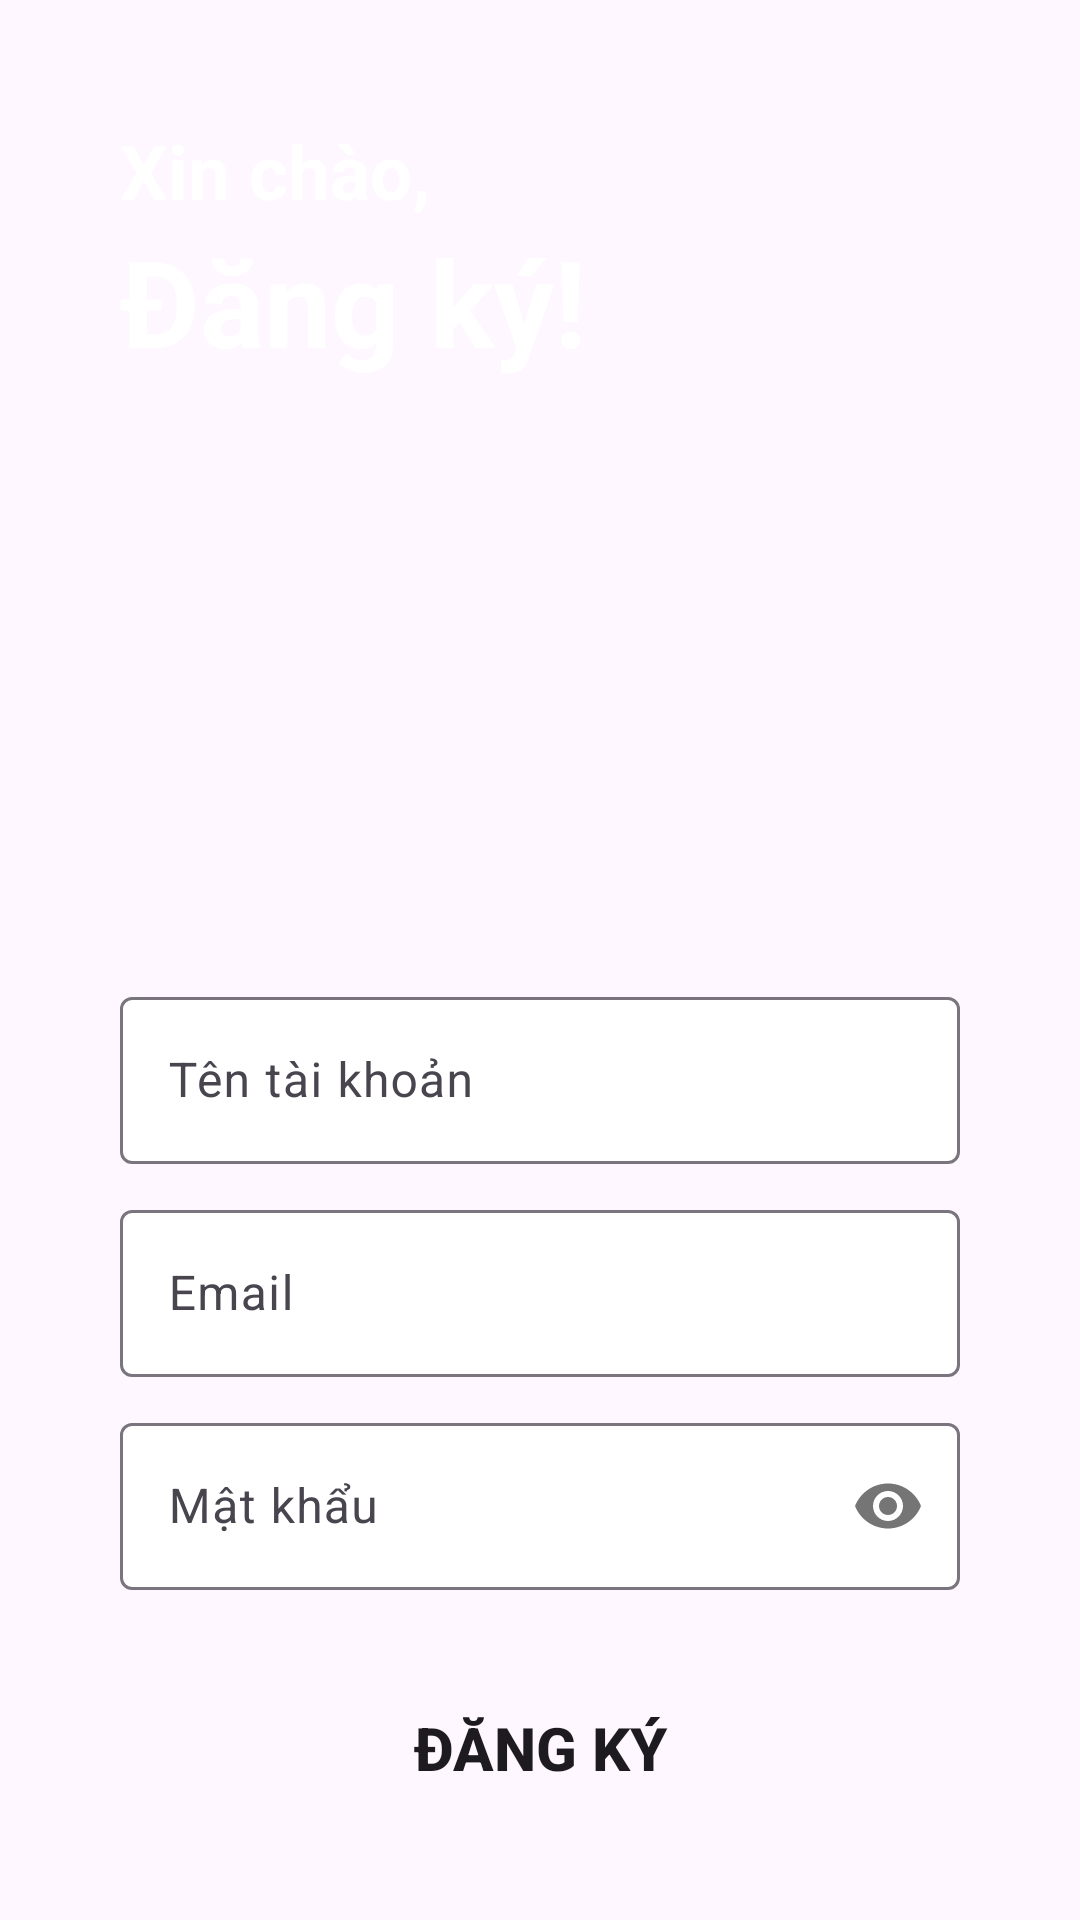

Here is an Android app screen rendered from its layout file. Give the layout XML and the strings, colors and styles it references.
<!-- AndroidManifest.xml: application theme Theme.FoodReciple -->
<!-- res/layout/activity_dang_ky.xml -->
<?xml version="1.0" encoding="utf-8"?>
<LinearLayout xmlns:android="http://schemas.android.com/apk/res/android"
    xmlns:app="http://schemas.android.com/apk/res-auto"
    xmlns:tools="http://schemas.android.com/tools"
    android:layout_width="match_parent"
    android:layout_height="match_parent"
    android:background="@drawable/bg_login"
    android:orientation="vertical"
    android:padding="40dp"
    tools:context=".Activity.DangKy">

    <TextView
        android:layout_width="match_parent"
        android:layout_height="wrap_content"
        android:textSize="25dp"
        android:textStyle="bold"
        android:text="Xin chào,"
        android:textColor="@color/white"/>

    <TextView
        android:layout_width="match_parent"
        android:layout_height="wrap_content"
        android:textSize="40dp"
        android:textStyle="bold"
        android:text="Đăng ký!"
        android:textColor="@color/white"/>

    <com.google.android.material.textfield.TextInputLayout
        android:layout_width="match_parent"
        android:layout_height="wrap_content"
        android:layout_marginTop="200dp"
        app:boxBackgroundColor="@color/white"
        style="@style/Widget.Material3.TextInputLayout.OutlinedBox">

        <com.google.android.material.textfield.TextInputEditText
            android:id="@+id/signupUsername"
            android:layout_width="match_parent"
            android:layout_height="wrap_content"
            android:hint="Tên tài khoản"
            android:inputType="textPersonName"/>

    </com.google.android.material.textfield.TextInputLayout>

    <com.google.android.material.textfield.TextInputLayout
        android:layout_width="match_parent"
        android:layout_height="wrap_content"
        android:layout_marginTop="10dp"
        app:boxBackgroundColor="@color/white"
        style="@style/Widget.Material3.TextInputLayout.OutlinedBox">

        <com.google.android.material.textfield.TextInputEditText
            android:id="@+id/signupEmail"
            android:layout_width="match_parent"
            android:layout_height="wrap_content"
            android:hint="Email"
            android:inputType="textEmailAddress"/>

    </com.google.android.material.textfield.TextInputLayout>

    <com.google.android.material.textfield.TextInputLayout
        android:layout_width="match_parent"
        android:layout_height="wrap_content"
        android:layout_marginTop="10dp"
        app:passwordToggleEnabled="true"
        app:boxBackgroundColor="@color/white"
        style="@style/Widget.Material3.TextInputLayout.OutlinedBox">

        <com.google.android.material.textfield.TextInputEditText
            android:id="@+id/signupPassword"
            android:layout_width="match_parent"
            android:layout_height="wrap_content"
            android:hint="Mật khẩu"
            android:inputType="textPassword"/>

    </com.google.android.material.textfield.TextInputLayout>


    <Button
        android:id="@+id/singup"
        android:layout_width="match_parent"
        android:layout_height="wrap_content"
        android:textStyle="bold"
        android:textSize="20dp"
        android:text="ĐĂNG KÝ"
        android:background="@drawable/round_button"
        android:layout_marginTop="35dp"/>

    <LinearLayout
        android:layout_width="match_parent"
        android:layout_height="wrap_content"
        android:gravity="center"
        android:orientation="horizontal"
        android:layout_marginTop="20dp">

        <TextView
            android:layout_width="wrap_content"
            android:layout_height="wrap_content"
            android:text="Bạn đã có tài khoản?"
            android:textColor="@color/white"
            android:textSize="15dp"
            android:textStyle="bold"/>

        <TextView
            android:id="@+id/login"
            android:layout_width="wrap_content"
            android:layout_height="wrap_content"
            android:text="Đăng nhập"
            android:textSize="15dp"
            android:textColor="@color/blue"
            android:layout_marginLeft="5dp"
            android:textStyle="bold"/>

    </LinearLayout>

</LinearLayout>
<!-- resources referenced by this layout -->
<resources>
  <color name="blue">#03A9F4</color>
  <color name="white">#FFFFFFFF</color>
  <style name="Theme.FoodReciple" parent="Base.Theme.FoodReciple" />
  <style name="Base.Theme.FoodReciple" parent="Theme.Material3.Light.NoActionBar">
          
          <item name="colorPrimary">@color/main_color</item>
      </style>
  <color name="main_color">#ff5e00</color>
</resources>
